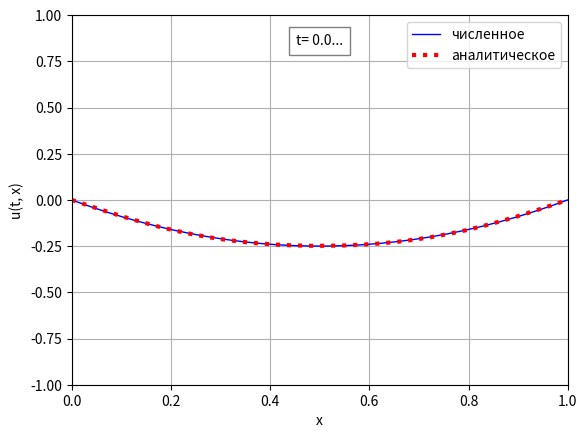

Source code (Python):
import matplotlib.pyplot as plt
import numpy as np

from matplotlib.animation import FuncAnimation
from numpy import pi, sin, cos, sqrt

a = 1  # коэффициент при u_{xx}
xlim = (0, 1)    # область
ylim = (-1, 1)   # интегрирования
tlim = (0, 10)

x = np.linspace(*xlim, 30)
dx = x[1] - x[0]
X = len(x)

t = np.linspace(*tlim, 300)
dt = t[1] - t[0]
T = len(t)

sigma = a * dt / dx
assert a**2 * dt**2 / dx**2 < 1, f"Нарушено условие устойчивости {sigma**2} < 1."

## Реализация численного алгоритма

u = np.zeros((T, X))

u[:, 0] = 0
u[:, X - 1] = 0

u[0, :] = x**2 - x
u[1, :] = u[0, :]

for k in range(1, T - 1):
    for j in range(1, X - 1):
        u[k+1,j] = 2*u[k,j] - u[k-1,j] + a**2*dt**2/dx**2 * (u[k,j+1] - 
                    2*u[k,j] + u[k,j-1]) - 4*u[k,j] * dt**2

## Построение графиков и анимация

fig, ax  = plt.subplots()

ax.grid(True)
ax.set_xlim(xlim)
ax.set_ylim(ylim)
ax.set_xlabel('x')
ax.set_ylabel('u(t, x)')

line, = ax.plot([], [], 'b', lw=1, label="численное")
line_exact, = ax.plot([], [], ':r', lw=3, label="аналитическое")
title = ax.text(0.5, 0.92, "", bbox={'facecolor':'w', 'alpha':0.5, 'pad':5},
                transform=ax.transAxes, ha="center")
ax.legend()

def update(i):
    line.set_data(x, u[i])
    v = -8/pi**3*(cos(sqrt(pi**2+4)*t[i])*sin(pi*x)+1/27*cos(sqrt(9*pi**2+4)*t[i])*sin(3*pi*x))
    line_exact.set_data(x, v)
    title.set_text(f"t={round(t[i], 1):>4}...")
    return line, line_exact, title,

anim = FuncAnimation(fig, update, frames=T, interval=1, repeat=False, blit=True)
# anim.save('CHM_z13.mp4', fps=30)

plt.show()
